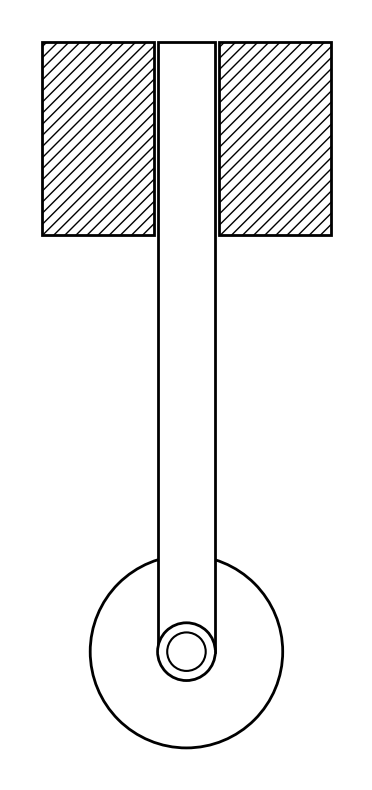

Python code for this plot:
import matplotlib.pyplot as plt
import matplotlib.patches as patches

# 设置图形大小
fig, ax = plt.subplots(figsize=(6, 8))

# 定义颜色和线宽
line_color = 'black'
bg_color = 'white'
linewidth = 2

# 1. 绘制导轨 (Guide Blocks)
# 两个矩形，左侧和右侧，带有斜线剖面填充
guide_height = 1.2
guide_width_total = 1.8
central_gap = 0.4
guide_block_width = (guide_width_total - central_gap) / 2.0

# 建立一个垂直偏移量，将整个装置居中
vertical_offset = 3.0

# 左侧导轨
left_guide = patches.Rectangle(
    ( - guide_width_total/2, vertical_offset ), # (x, y) 底部左角
    guide_block_width,               # 宽度
    guide_height,                    # 高度
    edgecolor=line_color,
    facecolor=bg_color,
    hatch='///',                     # 剖面线填充
    linewidth=linewidth
)
ax.add_patch(left_guide)

# 右侧导轨
right_guide = patches.Rectangle(
    ( central_gap/2, vertical_offset ), # (x, y) 底部左角
    guide_block_width,      # 宽度
    guide_height,           # 高度
    edgecolor=line_color,
    facecolor=bg_color,
    hatch='///',            # 剖面线填充
    linewidth=linewidth
)
ax.add_patch(right_guide)


# 2. 绘制导轨中间穿过区域的覆盖层 (确保导轨剖面线不在中间区域显示)
gap_rect = patches.Rectangle(
    (-central_gap/2, vertical_offset),
    central_gap,
    guide_height,
    edgecolor='none', # 无边框
    facecolor=bg_color,
    zorder=0 # 确保它在导轨和推杆后面
)
ax.add_patch(gap_rect)


# 3. 绘制推杆 (Push Rod) - 带有底部半圆
rod_width = central_gap * 0.9 # 比间隙略小
rod_length = 3.8
rod_bottom_y = vertical_offset + guide_height - rod_length

# 推杆上半部分主体 (矩形)
rod_rect = patches.Rectangle(
    (-rod_width/2, rod_bottom_y), # 从导轨顶部开始向下
    rod_width,
    rod_length,
    edgecolor=line_color,
    facecolor=bg_color,
    linewidth=linewidth,
    zorder=2 
)
ax.add_patch(rod_rect)

# 推杆底部半圆包覆 (使用一个圆形)
rod_end_circle = patches.Circle(
    (0, rod_bottom_y), 
    rod_width/2, # 半径为推杆宽度的一半
    edgecolor=line_color,
    facecolor=bg_color,
    linewidth=linewidth,
    zorder=2 
)
ax.add_patch(rod_end_circle)

# 消除矩形和底端半圆交界处的黑色横线 (用一根白线盖住)
# 左右各向内收缩一点点(0.02)，防止破坏外边框
mask_line = plt.Line2D(
    [-rod_width/2 + 0.02, rod_width/2 - 0.02], 
    [rod_bottom_y, rod_bottom_y], 
    color=bg_color, 
    linewidth=linewidth + 1, 
    zorder=2.1 # 必须在矩形和圆的上一层
)
ax.add_line(mask_line)


# 4. 绘制滚子 (Roller)
roller_radius = 0.6
roller_circle = patches.Circle(
    (0, vertical_offset + guide_height - rod_length), # 位于推杆底部
    roller_radius,
    edgecolor=line_color,
    facecolor=bg_color,
    linewidth=linewidth,
    zorder=1 # 在推杆后面，使推杆看起来插入其中
)
ax.add_patch(roller_circle)


# 5. 按照要求，在连接处用圆圈表示
# 在推杆底部和滚子中心的连接点绘制一个简单的圆圈
connection_radius = 0.12
connection_circle = patches.Circle(
    (0, vertical_offset + guide_height - rod_length),
    connection_radius,
    edgecolor=line_color,
    facecolor=bg_color,
    linewidth=1.5,
    zorder=3 # 覆盖推杆和滚子
)
ax.add_patch(connection_circle)


# 6. 设置图形布局
# 设置轴范围，包含所有形状
ax.set_xlim(-guide_width_total/2 - 0.2, guide_width_total/2 + 0.2)
ax.set_ylim(vertical_offset + guide_height - rod_length - roller_radius - 0.2, vertical_offset + guide_height + 0.2)

# 确保形状不扭曲
ax.set_aspect('equal') 
# 隐藏坐标轴
ax.axis('off')

# 显示图形
plt.tight_layout()
plt.show()
